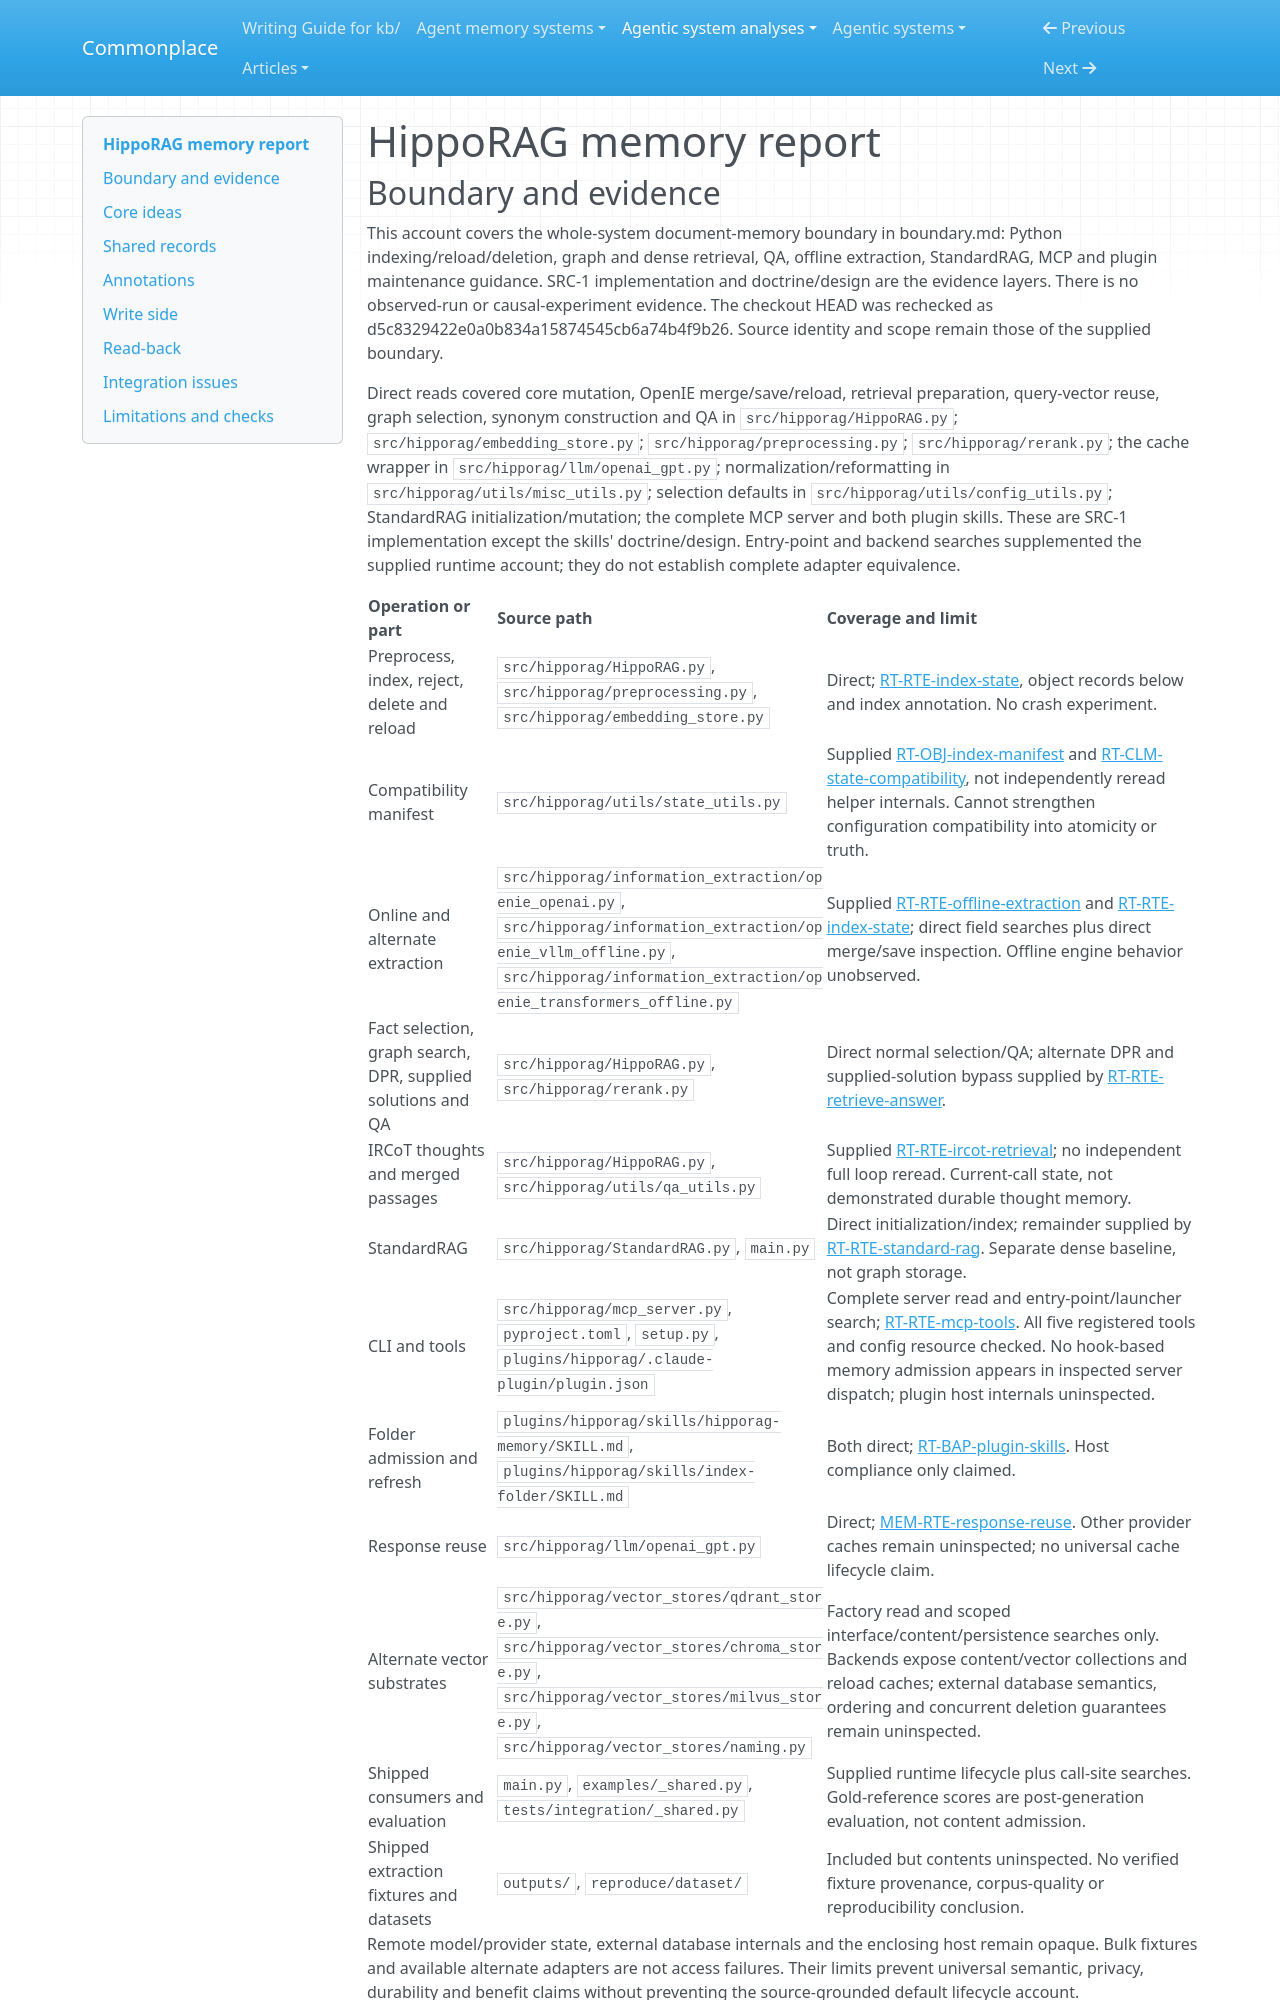

repository: zby/commonplace · page: agentic-system-analyses/retained/osu-nlp-group--hipporag/memory/index.html · generator: mkdocs

---
type: agentic-system-analyses/types/agentic-system-memory-report.md
description: "HippoRAG document memory: derived search structures, provenance-sensitive withdrawal, response reuse and passage delivery at the frozen revision."
run-id: AAS-2026-10-16-hipporag-2b37edfc7ade-01
source-identity: https://github.com/OSU-NLP-Group/HippoRAG
reviewed-boundary: d5c8329422e0a0b834a15874545cb6a74b4f9b26
---

# HippoRAG memory report

## Boundary and evidence

This account covers the whole-system document-memory boundary in boundary.md: Python indexing/reload/deletion, graph and dense retrieval, QA, offline extraction, StandardRAG, MCP and plugin maintenance guidance. SRC-1 implementation and doctrine/design are the evidence layers. There is no observed-run or causal-experiment evidence. The checkout HEAD was rechecked as d5c8329422e0a0b834a15874545cb6a74b4f9b26. Source identity and scope remain those of the supplied boundary.

Direct reads covered core mutation, OpenIE merge/save/reload, retrieval preparation, query-vector reuse, graph selection, synonym construction and QA in `src/hipporag/HippoRAG.py`; `src/hipporag/embedding_store.py`; `src/hipporag/preprocessing.py`; `src/hipporag/rerank.py`; the cache wrapper in `src/hipporag/llm/openai_gpt.py`; normalization/reformatting in `src/hipporag/utils/misc_utils.py`; selection defaults in `src/hipporag/utils/config_utils.py`; StandardRAG initialization/mutation; the complete MCP server and both plugin skills. These are SRC-1 implementation except the skills' doctrine/design. Entry-point and backend searches supplemented the supplied runtime account; they do not establish complete adapter equivalence.

| Operation or part | Source path | Coverage and limit |
| --- | --- | --- |
| Preprocess, index, reject, delete and reload | `src/hipporag/HippoRAG.py`, `src/hipporag/preprocessing.py`, `src/hipporag/embedding_store.py` | Direct; [RT-RTE-index-state](runtime.md#rt-rte-index-state), object records below and index annotation. No crash experiment. |
| Compatibility manifest | `src/hipporag/utils/state_utils.py` | Supplied [RT-OBJ-index-manifest](runtime.md#rt-obj-index-manifest) and [RT-CLM-state-compatibility](runtime.md#rt-clm-state-compatibility), not independently reread helper internals. Cannot strengthen configuration compatibility into atomicity or truth. |
| Online and alternate extraction | `src/hipporag/information_extraction/openie_openai.py`, `src/hipporag/information_extraction/openie_vllm_offline.py`, `src/hipporag/information_extraction/openie_transformers_offline.py` | Supplied [RT-RTE-offline-extraction](runtime.md#rt-rte-offline-extraction) and [RT-RTE-index-state](runtime.md#rt-rte-index-state); direct field searches plus direct merge/save inspection. Offline engine behavior unobserved. |
| Fact selection, graph search, DPR, supplied solutions and QA | `src/hipporag/HippoRAG.py`, `src/hipporag/rerank.py` | Direct normal selection/QA; alternate DPR and supplied-solution bypass supplied by [RT-RTE-retrieve-answer](runtime.md#rt-rte-retrieve-answer). |
| IRCoT thoughts and merged passages | `src/hipporag/HippoRAG.py`, `src/hipporag/utils/qa_utils.py` | Supplied [RT-RTE-ircot-retrieval](runtime.md#rt-rte-ircot-retrieval); no independent full loop reread. Current-call state, not demonstrated durable thought memory. |
| StandardRAG | `src/hipporag/StandardRAG.py`, `main.py` | Direct initialization/index; remainder supplied by [RT-RTE-standard-rag](runtime.md#rt-rte-standard-rag). Separate dense baseline, not graph storage. |
| CLI and tools | `src/hipporag/mcp_server.py`, `pyproject.toml`, `setup.py`, `plugins/hipporag/.claude-plugin/plugin.json` | Complete server read and entry-point/launcher search; [RT-RTE-mcp-tools](runtime.md#rt-rte-mcp-tools). All five registered tools and config resource checked. No hook-based memory admission appears in inspected server dispatch; plugin host internals uninspected. |
| Folder admission and refresh | `plugins/hipporag/skills/hipporag-memory/SKILL.md`, `plugins/hipporag/skills/index-folder/SKILL.md` | Both direct; [RT-BAP-plugin-skills](runtime.md#rt-bap-plugin-skills). Host compliance only claimed. |
| Response reuse | `src/hipporag/llm/openai_gpt.py` | Direct; [MEM-RTE-response-reuse](#mem-rte-response-reuse). Other provider caches remain uninspected; no universal cache lifecycle claim. |
| Alternate vector substrates | `src/hipporag/vector_stores/qdrant_store.py`, `src/hipporag/vector_stores/chroma_store.py`, `src/hipporag/vector_stores/milvus_store.py`, `src/hipporag/vector_stores/naming.py` | Factory read and scoped interface/content/persistence searches only. Backends expose content/vector collections and reload caches; external database semantics, ordering and concurrent deletion guarantees remain uninspected. |
| Shipped consumers and evaluation | `main.py`, `examples/_shared.py`, `tests/integration/_shared.py` | Supplied runtime lifecycle plus call-site searches. Gold-reference scores are post-generation evaluation, not content admission. |
| Shipped extraction fixtures and datasets | `outputs/`, `reproduce/dataset/` | Included but contents uninspected. No verified fixture provenance, corpus-quality or reproducibility conclusion. |

Remote model/provider state, external database internals and the enclosing host remain opaque. Bulk fixtures and available alternate adapters are not access failures. Their limits prevent universal semantic, privacy, durability and benefit claims without preventing the source-grounded default lifecycle account.
